Run: headless pygame with SDL's dummy video driver; simulated clock (each Clock.tick advances the game by its frame time, no real sleeping); random seed 0; keys injected as events and as key.get_pressed() state; no mouse input; restart key R tapped at the start of phases 3 and 4.
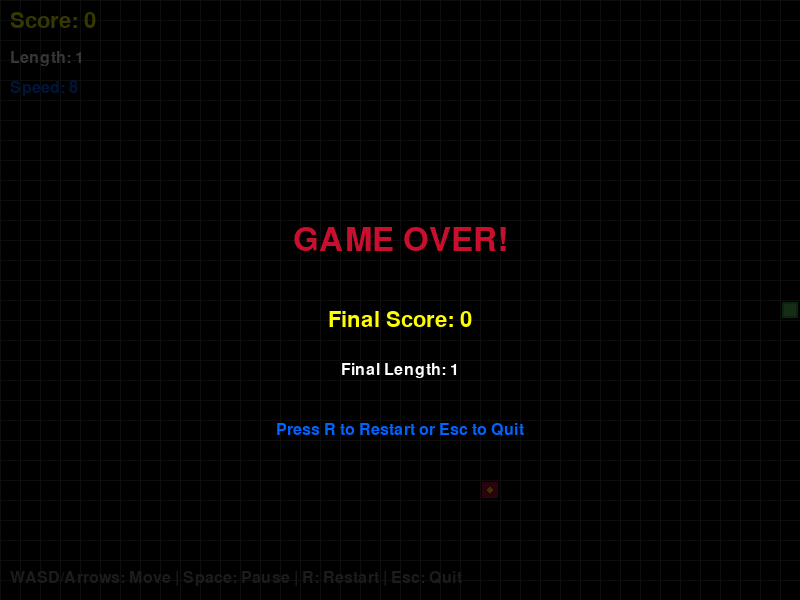
Frame 1 of 4 · flips 1–60 · no input
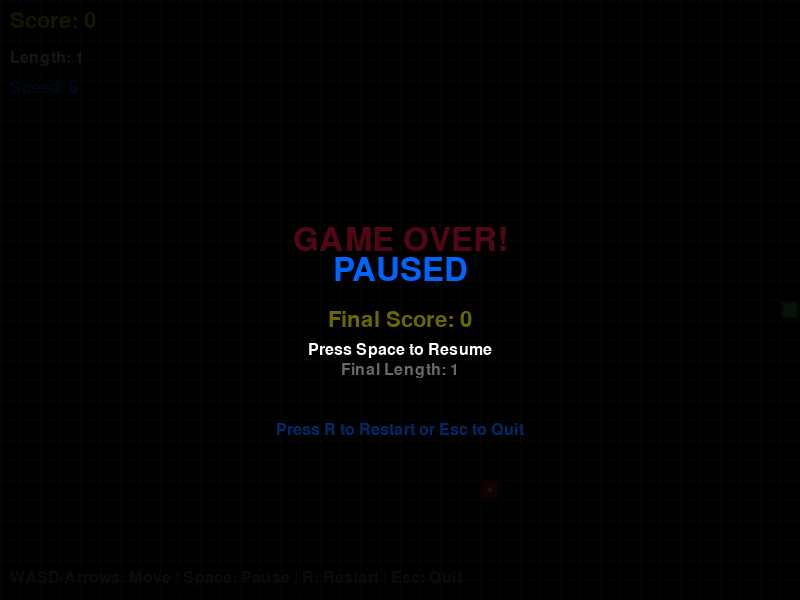
Frame 2 of 4 · flips 61–180 · tapped SPACE, RETURN · held RIGHT (→), D
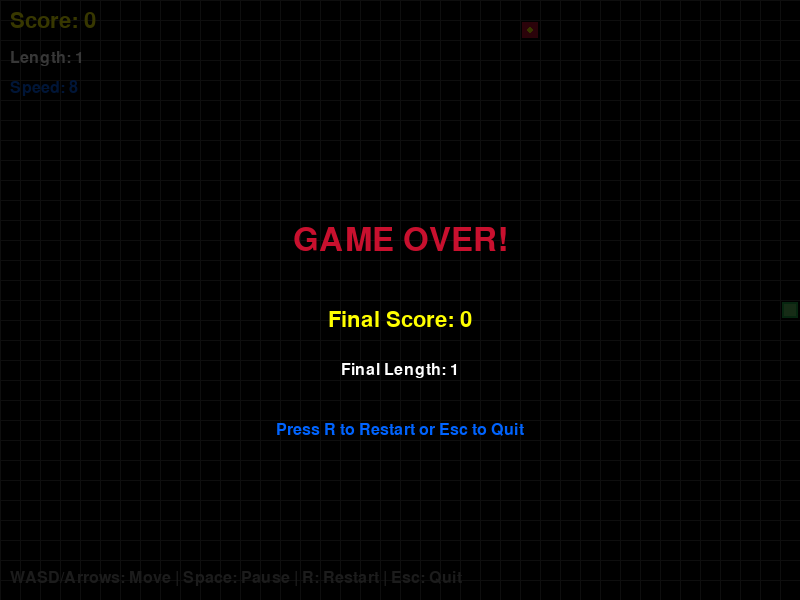
Frame 3 of 4 · flips 181–300 · tapped R · held DOWN (↓), S
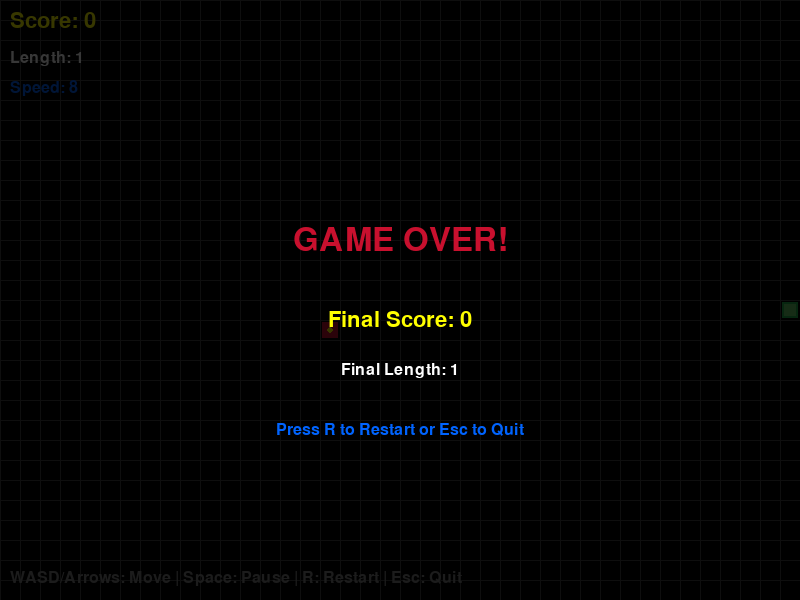
Frame 4 of 4 · flips 301–420 · tapped R · held LEFT (←), A, UP (↑), W

The pygame program that drew these frames:

"""
Snake Game - A classic snake game built with Pygame
Author: Parth Upadhyay
Description: Navigate the snake to eat food and grow longer while avoiding walls and yourself
"""

import pygame
import random
import sys
from enum import Enum
from typing import List, Tuple

# Initialize Pygame
pygame.init()

# Constants
WINDOW_WIDTH = 800
WINDOW_HEIGHT = 600
GRID_SIZE = 20
GRID_WIDTH = WINDOW_WIDTH // GRID_SIZE
GRID_HEIGHT = WINDOW_HEIGHT // GRID_SIZE

# Colors
BLACK = (0, 0, 0)
WHITE = (255, 255, 255)
RED = (200, 16, 46)
GREEN = (34, 177, 76)
LIGHT_GREEN = (102, 204, 102)
YELLOW = (255, 255, 0)
GRAY = (128, 128, 128)
DARK_GRAY = (64, 64, 64)
BLUE = (0, 100, 255)

class Direction(Enum):
    """Enum for snake movement directions"""
    UP = (0, -1)
    DOWN = (0, 1)
    LEFT = (-1, 0)
    RIGHT = (1, 0)

class SnakeGame:
    """Main Snake Game class"""
    
    def __init__(self):
        """Initialize the game"""
        self.screen = pygame.display.set_mode((WINDOW_WIDTH, WINDOW_HEIGHT))
        pygame.display.set_caption("🐍 Snake Game - Parth Upadhyay")
        
        self.clock = pygame.time.Clock()
        self.font_large = pygame.font.Font(None, 48)
        self.font_medium = pygame.font.Font(None, 32)
        self.font_small = pygame.font.Font(None, 24)
        
        self.reset_game()
        
    def reset_game(self):
        """Reset game state"""
        self.snake: List[Tuple[int, int]] = [(GRID_WIDTH // 2, GRID_HEIGHT // 2)]
        self.direction = Direction.RIGHT
        self.next_direction = Direction.RIGHT
        self.food = self.spawn_food()
        self.score = 0
        self.game_over = False
        self.speed = 8
        self.paused = False
        
    def spawn_food(self) -> Tuple[int, int]:
        """Spawn food at random location"""
        while True:
            x = random.randint(0, GRID_WIDTH - 1)
            y = random.randint(0, GRID_HEIGHT - 1)
            if (x, y) not in self.snake:
                return (x, y)
    
    def handle_events(self):
        """Handle user input and events"""
        for event in pygame.event.get():
            if event.type == pygame.QUIT:
                return False
            
            if event.type == pygame.KEYDOWN:
                # Direction controls
                if event.key in (pygame.K_UP, pygame.K_w):
                    if self.direction != Direction.DOWN:
                        self.next_direction = Direction.UP
                elif event.key in (pygame.K_DOWN, pygame.K_s):
                    if self.direction != Direction.UP:
                        self.next_direction = Direction.DOWN
                elif event.key in (pygame.K_LEFT, pygame.K_a):
                    if self.direction != Direction.RIGHT:
                        self.next_direction = Direction.LEFT
                elif event.key in (pygame.K_RIGHT, pygame.K_d):
                    if self.direction != Direction.LEFT:
                        self.next_direction = Direction.RIGHT
                
                # Game controls
                elif event.key == pygame.K_SPACE:
                    self.paused = not self.paused
                elif event.key == pygame.K_r:
                    self.reset_game()
                elif event.key == pygame.K_ESCAPE:
                    return False
        
        return True
    
    def update(self):
        """Update game logic"""
        if self.game_over or self.paused:
            return
        
        self.direction = self.next_direction
        
        # Calculate new head position
        head_x, head_y = self.snake[0]
        dir_x, dir_y = self.direction.value
        new_head = (head_x + dir_x, new_head_y := head_y + dir_y)
        
        # Check wall collision
        if not (0 <= new_head[0] < GRID_WIDTH and 0 <= new_head[1] < GRID_HEIGHT):
            self.game_over = True
            return
        
        # Check self collision
        if new_head in self.snake:
            self.game_over = True
            return
        
        # Add new head
        self.snake.insert(0, new_head)
        
        # Check food collision
        if new_head == self.food:
            self.score += 10
            self.speed = min(15, 8 + self.score // 50)
            self.food = self.spawn_food()
        else:
            # Remove tail if no food eaten
            self.snake.pop()
    
    def draw(self):
        """Draw game elements"""
        self.screen.fill(BLACK)
        
        # Draw grid
        for x in range(0, WINDOW_WIDTH, GRID_SIZE):
            pygame.draw.line(self.screen, DARK_GRAY, (x, 0), (x, WINDOW_HEIGHT), 1)
        for y in range(0, WINDOW_HEIGHT, GRID_SIZE):
            pygame.draw.line(self.screen, DARK_GRAY, (0, y), (WINDOW_WIDTH, y), 1)
        
        # Draw snake
        for i, (x, y) in enumerate(self.snake):
            rect = pygame.Rect(x * GRID_SIZE + 2, y * GRID_SIZE + 2, 
                              GRID_SIZE - 4, GRID_SIZE - 4)
            if i == 0:
                # Head with gradient effect
                pygame.draw.rect(self.screen, LIGHT_GREEN, rect)
                pygame.draw.rect(self.screen, GREEN, rect, 2)
            else:
                # Body
                pygame.draw.rect(self.screen, GREEN, rect)
        
        # Draw food
        food_rect = pygame.Rect(self.food[0] * GRID_SIZE + 2, 
                               self.food[1] * GRID_SIZE + 2,
                               GRID_SIZE - 4, GRID_SIZE - 4)
        pygame.draw.rect(self.screen, RED, food_rect)
        pygame.draw.circle(self.screen, YELLOW, 
                          (self.food[0] * GRID_SIZE + GRID_SIZE // 2,
                           self.food[1] * GRID_SIZE + GRID_SIZE // 2), 3)
        
        # Draw UI
        self.draw_ui()
        
        # Draw game over screen
        if self.game_over:
            self.draw_game_over()
        
        # Draw paused screen
        if self.paused:
            self.draw_paused()
        
        pygame.display.flip()
    
    def draw_ui(self):
        """Draw UI elements"""
        # Score
        score_text = self.font_medium.render(f"Score: {self.score}", True, YELLOW)
        self.screen.blit(score_text, (10, 10))
        
        # Length
        length_text = self.font_small.render(f"Length: {len(self.snake)}", True, WHITE)
        self.screen.blit(length_text, (10, 50))
        
        # Speed
        speed_text = self.font_small.render(f"Speed: {self.speed}", True, BLUE)
        self.screen.blit(speed_text, (10, 80))
        
        # Controls hint
        controls_text = self.font_small.render("WASD/Arrows: Move | Space: Pause | R: Restart | Esc: Quit", True, GRAY)
        self.screen.blit(controls_text, (10, WINDOW_HEIGHT - 30))
    
    def draw_game_over(self):
        """Draw game over screen"""
        # Semi-transparent overlay
        overlay = pygame.Surface((WINDOW_WIDTH, WINDOW_HEIGHT))
        overlay.set_alpha(200)
        overlay.fill(BLACK)
        self.screen.blit(overlay, (0, 0))
        
        # Game Over text
        game_over_text = self.font_large.render("GAME OVER!", True, RED)
        game_over_rect = game_over_text.get_rect(center=(WINDOW_WIDTH // 2, WINDOW_HEIGHT // 2 - 60))
        self.screen.blit(game_over_text, game_over_rect)
        
        # Final score
        final_score_text = self.font_medium.render(f"Final Score: {self.score}", True, YELLOW)
        final_score_rect = final_score_text.get_rect(center=(WINDOW_WIDTH // 2, WINDOW_HEIGHT // 2 + 20))
        self.screen.blit(final_score_text, final_score_rect)
        
        # Final length
        length_text = self.font_small.render(f"Final Length: {len(self.snake)}", True, WHITE)
        length_rect = length_text.get_rect(center=(WINDOW_WIDTH // 2, WINDOW_HEIGHT // 2 + 70))
        self.screen.blit(length_text, length_rect)
        
        # Restart hint
        restart_text = self.font_small.render("Press R to Restart or Esc to Quit", True, BLUE)
        restart_rect = restart_text.get_rect(center=(WINDOW_WIDTH // 2, WINDOW_HEIGHT // 2 + 130))
        self.screen.blit(restart_text, restart_rect)
    
    def draw_paused(self):
        """Draw paused screen"""
        # Semi-transparent overlay
        overlay = pygame.Surface((WINDOW_WIDTH, WINDOW_HEIGHT))
        overlay.set_alpha(150)
        overlay.fill(BLACK)
        self.screen.blit(overlay, (0, 0))
        
        # Paused text
        paused_text = self.font_large.render("PAUSED", True, BLUE)
        paused_rect = paused_text.get_rect(center=(WINDOW_WIDTH // 2, WINDOW_HEIGHT // 2 - 30))
        self.screen.blit(paused_text, paused_rect)
        
        # Resume hint
        resume_text = self.font_small.render("Press Space to Resume", True, WHITE)
        resume_rect = resume_text.get_rect(center=(WINDOW_WIDTH // 2, WINDOW_HEIGHT // 2 + 50))
        self.screen.blit(resume_text, resume_rect)
    
    def run(self):
        """Main game loop"""
        running = True
        
        while running:
            running = self.handle_events()
            self.update()
            self.draw()
            self.clock.tick(self.speed)
        
        pygame.quit()
        sys.exit()

def main():
    """Main entry point"""
    game = SnakeGame()
    game.run()

if __name__ == "__main__":
    main()
